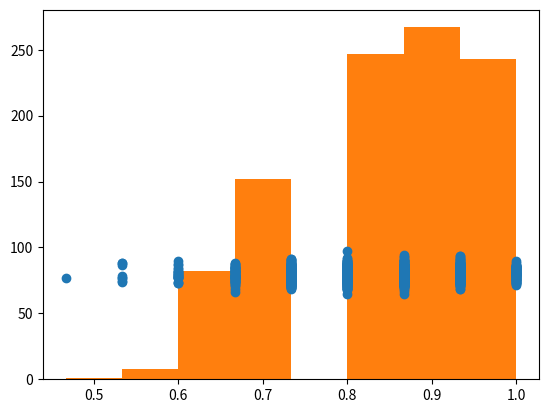

The matplotlib source for this figure:
import random
import string

from matplotlib import pyplot as plt

data = []

for cnt in range(1000):
    id_let = random.choices(string.ascii_lowercase, k=3)
    id_num = random.choices(string.digits, k=4)
    id_str = "".join(id_let + id_num)
    data.append({
        "id": id_str,
        "zip": random.randint(10001, 11250),
        "grades": [random.gauss(80, 5) for g in range(5)],
        "attendance": random.choices([True, True, True, True, True, False], k=15)
    })

len(data), data[0].keys()

data[0]

all_grades_0 = []
all_zips = []
all_avg_attendances = []

for d in data:
    all_grades_0.append(d["grades"][0])
    all_zips.append(d["zip"])
    all_avg_attendances.append(sum(d["attendance"]) / len(d["attendance"]))

plt.plot(all_avg_attendances, all_grades_0, 'o')
plt.show()

plt.hist(all_avg_attendances, bins=8)
plt.show()